Dataset: data (GitHub, HITSNINJA/Mobilenet_Image_Classification). Classes: glioma tumor, meningioma tumor, no tumor, pituitary tumor.

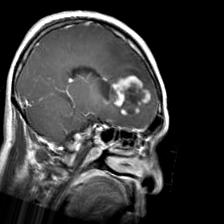
Label: glioma tumor

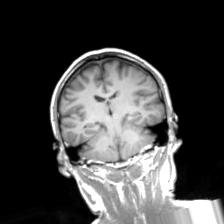
Label: no tumor

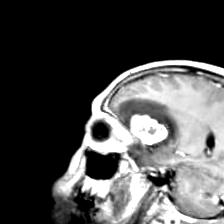
Label: meningioma tumor

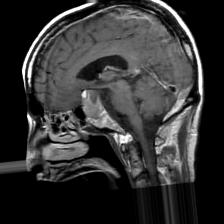
Label: pituitary tumor

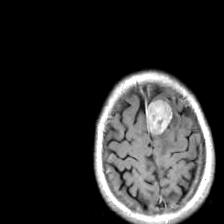
Label: meningioma tumor

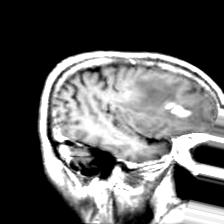
Label: glioma tumor
